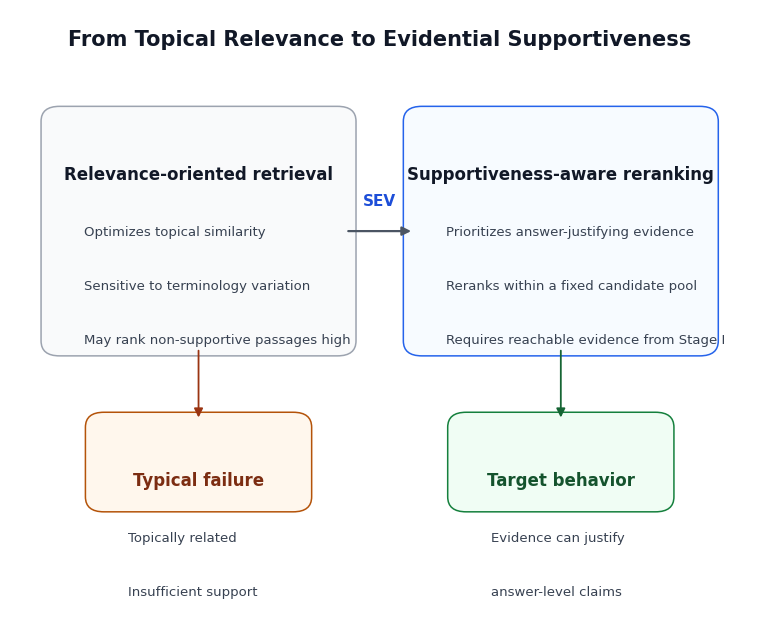
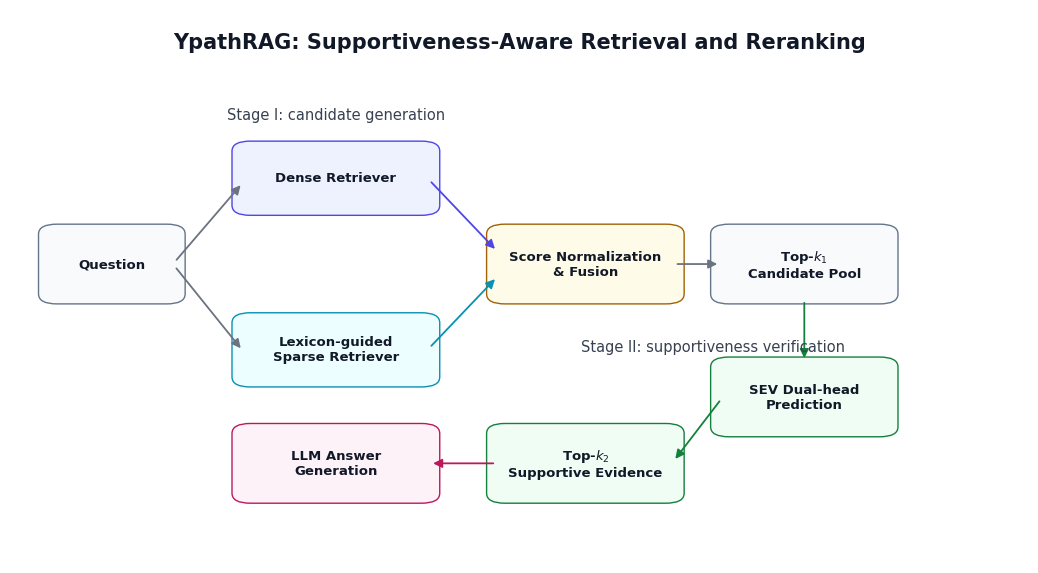

Write the Python code that produced these figures, in order.
import matplotlib.pyplot as plt
from matplotlib.patches import FancyBboxPatch, FancyArrowPatch


plt.rcParams.update({
    "font.family": "sans-serif",
    "font.sans-serif": ["Arial", "Helvetica", "DejaVu Sans"],
    "font.size": 10,
    "pdf.fonttype": 42,
    "ps.fonttype": 42,
})


def box(ax, xy, w, h, title, lines, fc="#f8f9fb", ec="#4b5563", title_color="#111827"):
    patch = FancyBboxPatch(
        xy, w, h,
        boxstyle="round,pad=0.018,rounding_size=0.025",
        linewidth=1.1,
        edgecolor=ec,
        facecolor=fc,
    )
    ax.add_patch(patch)
    x, y = xy
    ax.text(x + w / 2, y + h - 0.08, title, ha="center", va="top",
            fontsize=12, fontweight="bold", color=title_color)
    for i, line in enumerate(lines):
        ax.text(x + 0.04, y + h - 0.18 - i * 0.09, line, ha="left", va="top",
                fontsize=9.5, color="#374151")


def arrow(ax, start, end, color="#6b7280", lw=1.3):
    ax.add_patch(FancyArrowPatch(
        start, end,
        arrowstyle="-|>",
        mutation_scale=13,
        linewidth=lw,
        color=color,
        shrinkA=4,
        shrinkB=4,
    ))


def make_motivation():
    fig, ax = plt.subplots(figsize=(9.54, 7.79))
    ax.set_xlim(0, 1)
    ax.set_ylim(0, 1)
    ax.axis("off")

    ax.text(0.5, 0.95, "From Topical Relevance to Evidential Supportiveness",
            ha="center", va="center", fontsize=15, fontweight="bold", color="#111827")

    box(ax, (0.06, 0.44), 0.39, 0.38, "Relevance-oriented retrieval", [
        "Optimizes topical similarity",
        "Sensitive to terminology variation",
        "May rank non-supportive passages high",
    ], fc="#f9fafb", ec="#9ca3af")

    box(ax, (0.55, 0.44), 0.39, 0.38, "Supportiveness-aware reranking", [
        "Prioritizes answer-justifying evidence",
        "Reranks within a fixed candidate pool",
        "Requires reachable evidence from Stage I",
    ], fc="#f7fbff", ec="#2563eb")

    arrow(ax, (0.45, 0.63), (0.55, 0.63), color="#4b5563", lw=1.6)
    ax.text(0.50, 0.68, "SEV", ha="center", va="center",
            fontsize=11, fontweight="bold", color="#1d4ed8")

    box(ax, (0.12, 0.18), 0.27, 0.13, "Typical failure", [
        "Topically related",
        "Insufficient support",
    ], fc="#fff7ed", ec="#b45309", title_color="#7c2d12")

    box(ax, (0.61, 0.18), 0.27, 0.13, "Target behavior", [
        "Evidence can justify",
        "answer-level claims",
    ], fc="#f0fdf4", ec="#15803d", title_color="#14532d")

    arrow(ax, (0.255, 0.44), (0.255, 0.31), color="#9a3412")
    arrow(ax, (0.745, 0.44), (0.745, 0.31), color="#166534")

    fig.savefig("motivation.pdf", bbox_inches="tight")
    plt.close(fig)


def module(ax, xy, w, h, title, fc="#f8fafc", ec="#64748b"):
    patch = FancyBboxPatch(
        xy, w, h,
        boxstyle="round,pad=0.012,rounding_size=0.018",
        linewidth=1.0,
        edgecolor=ec,
        facecolor=fc,
    )
    ax.add_patch(patch)
    ax.text(xy[0] + w / 2, xy[1] + h / 2, title, ha="center", va="center",
            fontsize=9.5, fontweight="bold", color="#111827")


def make_framework():
    fig, ax = plt.subplots(figsize=(13.14, 7.19))
    ax.set_xlim(0, 1)
    ax.set_ylim(0, 1)
    ax.axis("off")

    ax.text(0.5, 0.94, "YpathRAG: Supportiveness-Aware Retrieval and Reranking",
            ha="center", va="center", fontsize=15, fontweight="bold", color="#111827")

    module(ax, (0.04, 0.48), 0.12, 0.12, "Question", fc="#f8fafc")
    module(ax, (0.23, 0.64), 0.18, 0.11, "Dense Retriever", fc="#eef2ff", ec="#4f46e5")
    module(ax, (0.23, 0.33), 0.18, 0.11, "Lexicon-guided\nSparse Retriever", fc="#ecfeff", ec="#0891b2")
    module(ax, (0.48, 0.48), 0.17, 0.12, "Score Normalization\n& Fusion", fc="#fefce8", ec="#a16207")
    module(ax, (0.70, 0.48), 0.16, 0.12, "Top-$k_1$\nCandidate Pool", fc="#f8fafc")
    module(ax, (0.70, 0.24), 0.16, 0.12, "SEV Dual-head\nPrediction", fc="#f0fdf4", ec="#15803d")
    module(ax, (0.48, 0.12), 0.17, 0.12, "Top-$k_2$\nSupportive Evidence", fc="#f0fdf4", ec="#15803d")
    module(ax, (0.23, 0.12), 0.18, 0.12, "LLM Answer\nGeneration", fc="#fdf2f8", ec="#be185d")

    arrow(ax, (0.16, 0.54), (0.23, 0.69))
    arrow(ax, (0.16, 0.54), (0.23, 0.38))
    arrow(ax, (0.41, 0.695), (0.48, 0.56), color="#4f46e5")
    arrow(ax, (0.41, 0.385), (0.48, 0.52), color="#0891b2")
    arrow(ax, (0.65, 0.54), (0.70, 0.54))
    arrow(ax, (0.78, 0.48), (0.78, 0.36), color="#15803d")
    arrow(ax, (0.70, 0.30), (0.65, 0.18), color="#15803d")
    arrow(ax, (0.48, 0.18), (0.41, 0.18), color="#be185d")

    ax.text(0.32, 0.81, "Stage I: candidate generation", ha="center", va="center",
            fontsize=10.5, color="#374151")
    ax.text(0.69, 0.39, "Stage II: supportiveness verification", ha="center", va="center",
            fontsize=10.5, color="#374151")

    fig.savefig("framework.pdf", bbox_inches="tight")
    plt.close(fig)


if __name__ == "__main__":
    make_motivation()
    make_framework()
